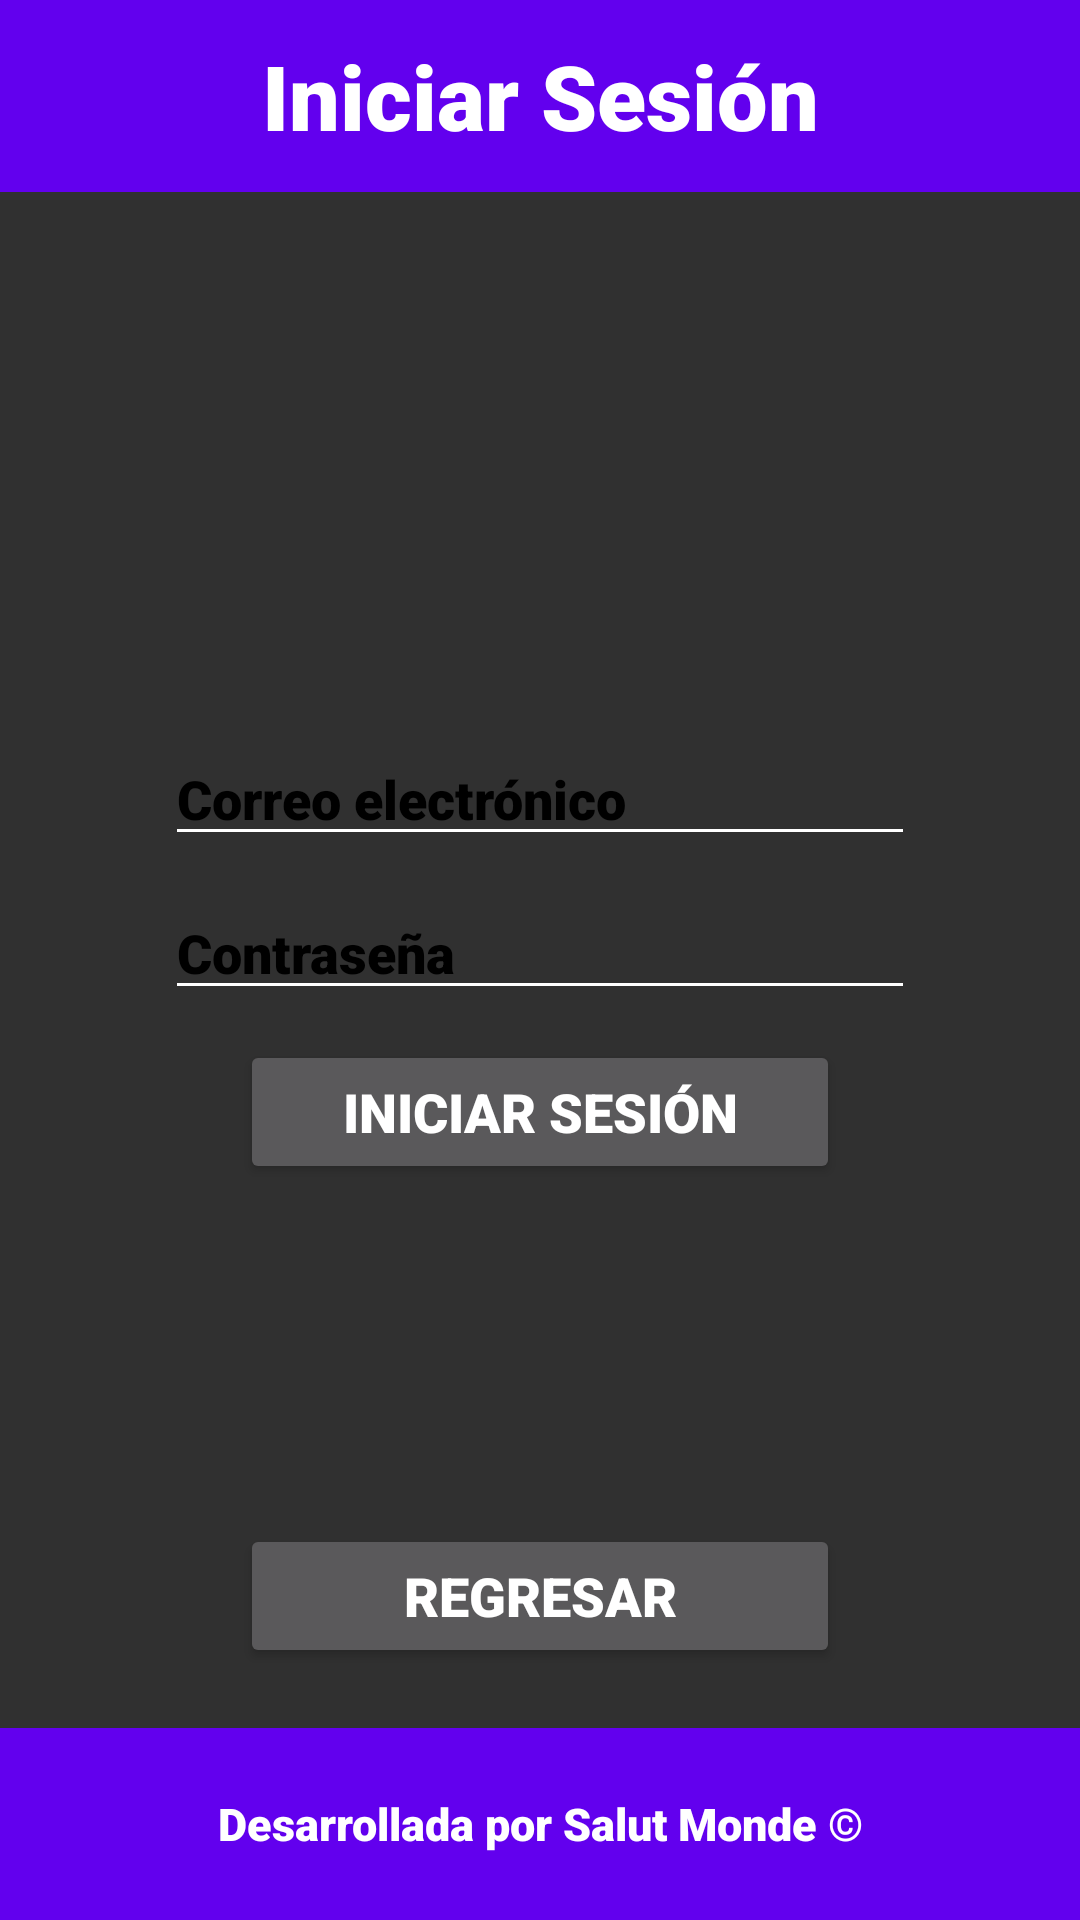

Android layout source for this screen:
<!-- AndroidManifest.xml: activity theme Theme.AppCompat.NoActionBar -->
<!-- res/layout/activity_login.xml -->
<?xml version="1.0" encoding="utf-8"?>
<RelativeLayout
    xmlns:android="http://schemas.android.com/apk/res/android"
    xmlns:app="http://schemas.android.com/apk/res-auto"
    xmlns:tools="http://schemas.android.com/tools"
    android:layout_width="match_parent"
    android:layout_height="match_parent"
    tools:context=".MainActivity"
    android:layout_weight="232"
    >
    <LinearLayout
        android:layout_width="match_parent"
        android:layout_height="match_parent"
        android:orientation="vertical">
        <LinearLayout
            android:layout_width="match_parent"
            android:layout_height="0dp"
            android:orientation="horizontal"
            android:layout_weight="1"
            android:background="@color/purple_500">
            <TextView
                android:layout_width="match_parent"
                android:layout_height="wrap_content"
                android:text="@string/login"
                android:layout_gravity="center"
                android:fontFamily="sans-serif-black"
                android:textColor="@color/white"
                android:textAlignment="center"
                android:textSize="30sp"/>
        </LinearLayout>
        <LinearLayout
            android:layout_width="match_parent"
            android:layout_height="0dp"
            android:orientation="horizontal"
            android:layout_weight="8"
            android:weightSum="3">
            <RelativeLayout
                android:layout_width="match_parent"
                android:layout_height="match_parent">
                <LinearLayout
                    android:id="@+id/field_email"
                    android:layout_width="wrap_content"
                    android:layout_height="wrap_content"
                    android:layout_centerHorizontal="true"
                    android:layout_marginTop="180dp"
                    android:layout_marginBottom="10dp">

                    <EditText
                        android:id="@+id/log_email"
                        android:layout_width="250dp"
                        android:layout_height="match_parent"
                        android:layout_gravity="center"
                        android:backgroundTint="@color/white"
                        android:fontFamily="sans-serif-black"
                        android:hint="@string/email"
                        android:textColorHint="@color/black"
                        android:textColor="@color/white"
                        android:textSize="18sp" />
                </LinearLayout>
                <LinearLayout
                    android:id="@+id/field_pass"
                    android:layout_width="wrap_content"
                    android:layout_height="wrap_content"
                    android:layout_centerHorizontal="true"
                    android:layout_below="@id/field_email"
                    android:layout_marginBottom="10dp">
                    <EditText
                        android:id="@+id/log_correo"
                        android:layout_width="250dp"
                        android:layout_height="wrap_content"
                        android:fontFamily="sans-serif-black"
                        android:textSize="18sp"
                        android:textColorHint="@color/black"
                        android:backgroundTint="@color/white"
                        android:textColor="@color/white"
                        android:layout_gravity="center"
                        android:hint="@string/password"
                        android:inputType="textPassword"/>
                </LinearLayout>
                <LinearLayout
                    android:layout_width="wrap_content"
                    android:layout_height="wrap_content"
                    android:layout_centerHorizontal="true"
                    android:layout_below="@id/field_pass"
                    android:layout_marginBottom="10dp">
                    <Button
                        android:id="@+id/log_iniciar"
                        android:layout_width="200dp"
                        android:layout_height="wrap_content"
                        android:fontFamily="sans-serif-black"
                        android:textSize="18sp"
                        android:layout_gravity="center"
                        android:text="@string/login"/>
                </LinearLayout>
                <LinearLayout
                    android:layout_width="wrap_content"
                    android:layout_height="wrap_content"
                    android:layout_centerHorizontal="true"
                    android:layout_alignParentBottom="true"
                    android:layout_marginBottom="20dp">
                    <Button
                        android:id="@+id/log_regresar"
                        android:layout_width="200dp"
                        android:layout_height="wrap_content"
                        android:fontFamily="sans-serif-black"
                        android:textSize="18sp"
                        android:layout_gravity="center"
                        android:text="@string/regresar"/>
                </LinearLayout>
            </RelativeLayout>
        </LinearLayout>
        <LinearLayout
            android:layout_width="match_parent"
            android:layout_height="0dp"
            android:orientation="horizontal"
            android:layout_weight="1"
            android:background="@color/purple_500">
            <TextView
                android:layout_width="match_parent"
                android:layout_height="wrap_content"
                android:text="@string/creditos"
                android:layout_gravity="center"
                android:fontFamily="sans-serif-black"
                android:textColor="@color/white"
                android:textAlignment="center"
                android:textSize="15sp"/>
        </LinearLayout>
    </LinearLayout>
</RelativeLayout>
<!-- resources referenced by this layout -->
<resources>
  <color name="black">#FF000000</color>
  <color name="purple_500">#FF6200EE</color>
  <color name="white">#FFFFFFFF</color>
  <string name="creditos">Desarrollada por Salut Monde ©</string>
  <string name="email">Correo electrónico</string>
  <string name="login">Iniciar Sesión</string>
  <string name="password">Contraseña</string>
  <string name="regresar">Regresar</string>
</resources>
